The GitHub repository nurddeenIbra/cropland-mapping contains a labelled image folder "data" with 3 categories: building, cropland, uncultivated land. Examples follow, each with its label.

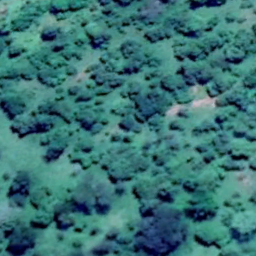
Label: uncultivated land

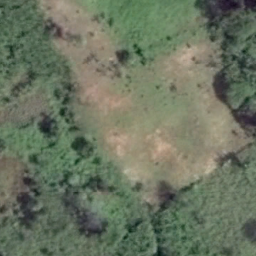
Label: cropland

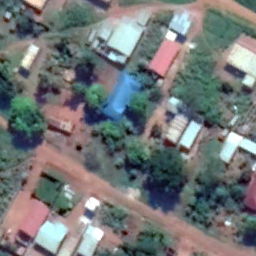
Label: building

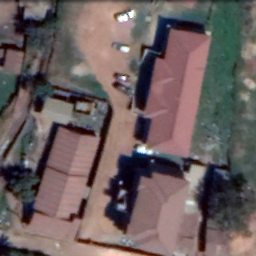
Label: building

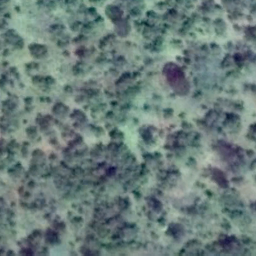
Label: uncultivated land

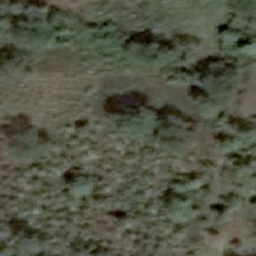
Label: cropland
